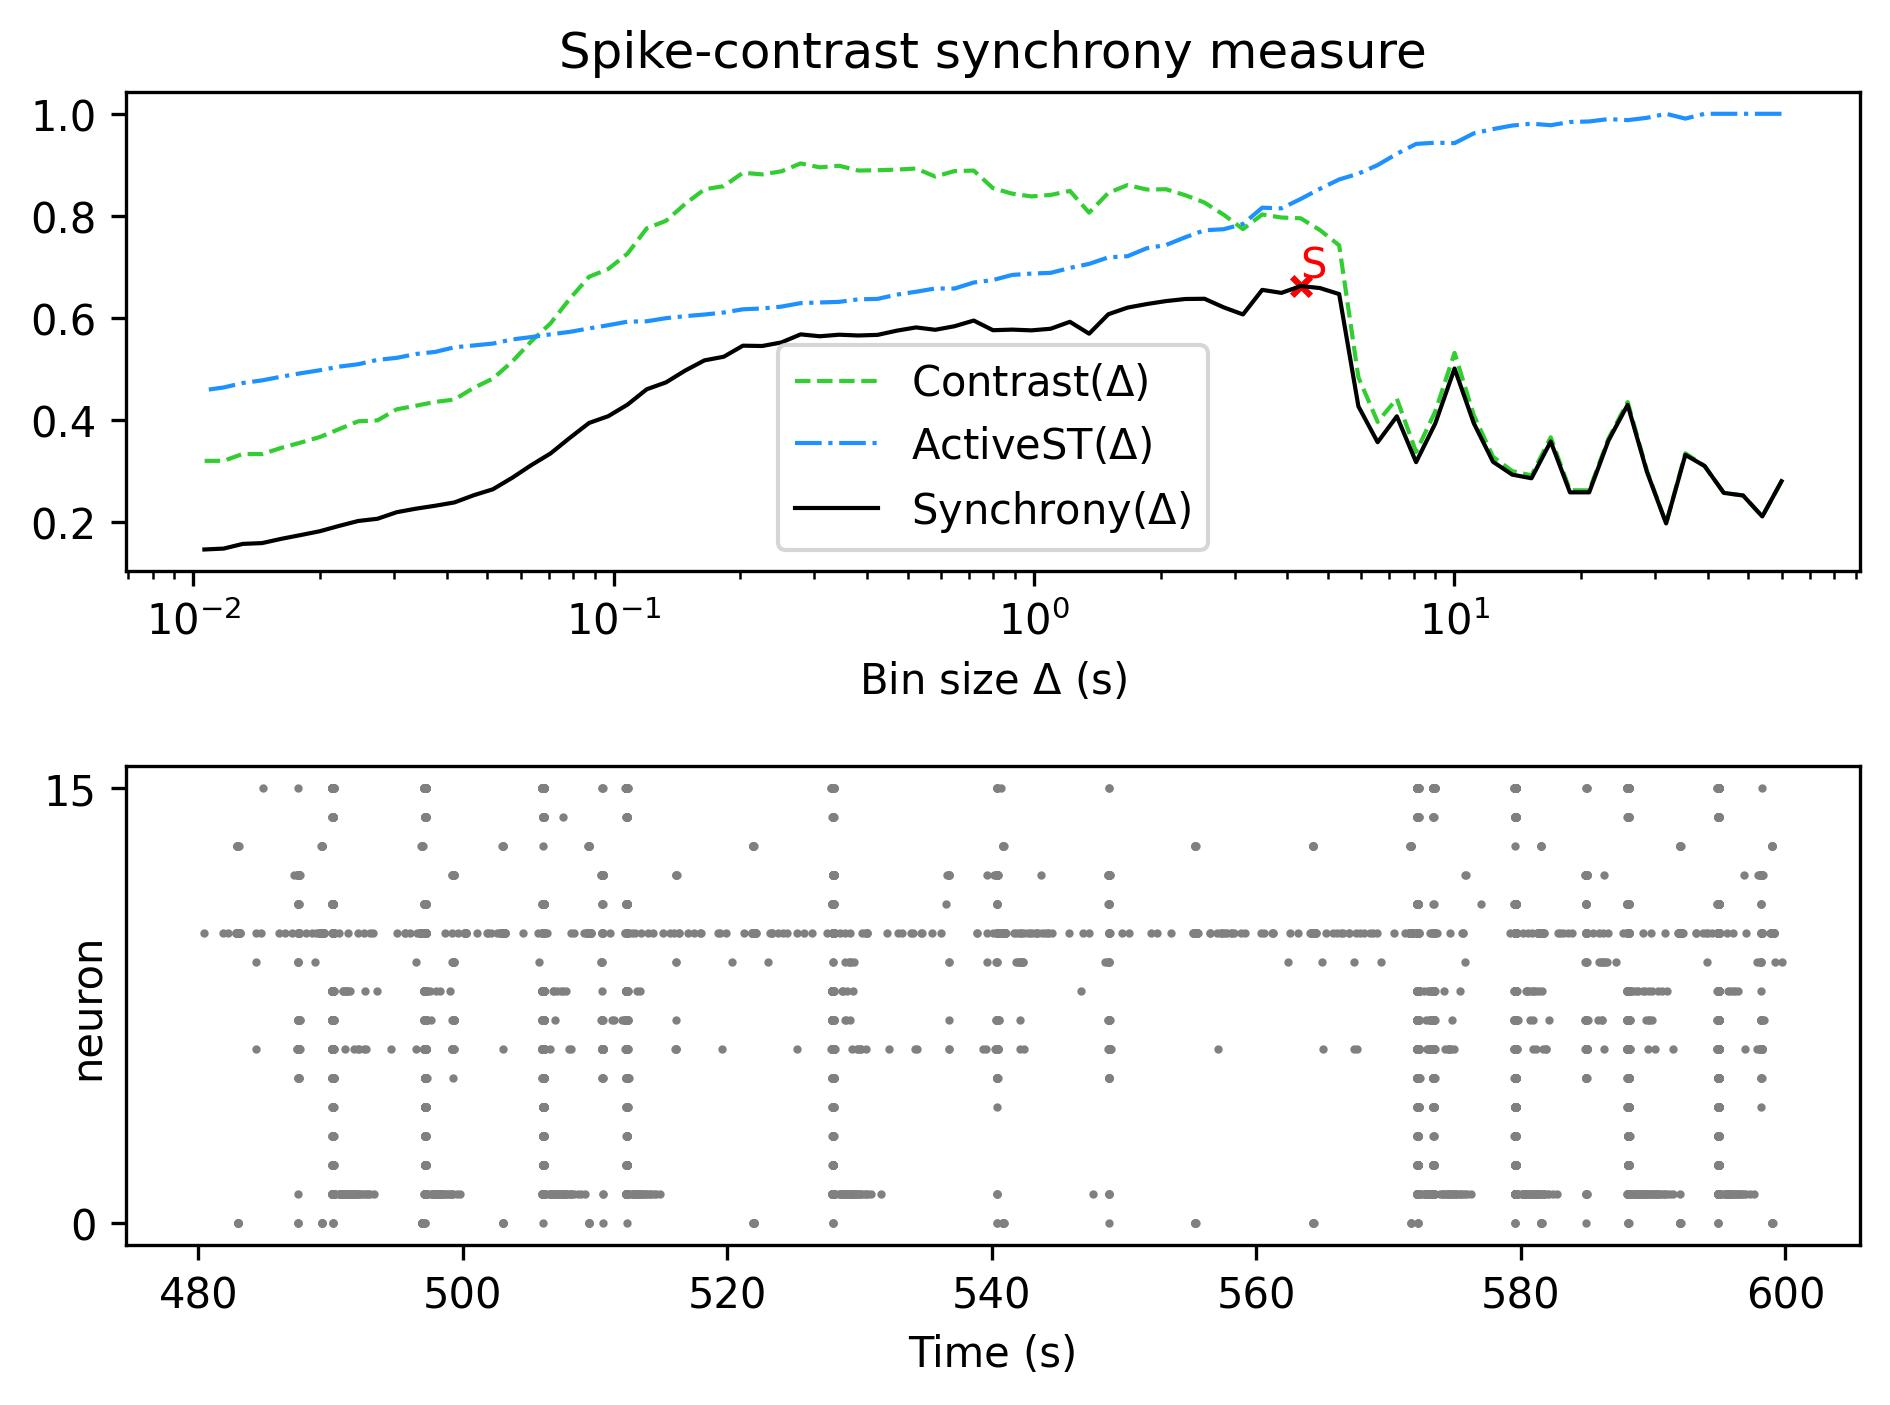

Data behind this chart, as committed beside it:
, Spike-contrast (60.0 s), Spike-contrast (54.0 s), Spike-contrast (48.6 s), Spike-contrast (43.74 s), Spike-contrast (39.366 s), Spike-contrast (35.429 s), Spike-contrast (31.886 s), Spike-contrast (28.698 s), Spike-contrast (25.828 s), Spike-contrast (23.245 s), Spike-contrast (20.921 s), Spike-contrast (18.829 s), Spike-contrast (16.946 s), Spike-contrast (15.251 s), Spike-contrast (13.726 s), Spike-contrast (12.353 s), Spike-contrast (11.118 s), Spike-contrast (10.006 s), Spike-contrast (9.006 s), Spike-contrast (8.105 s), Spike-contrast (7.295 s), Spike-contrast (6.565 s), Spike-contrast (5.909 s)
0, 0.2807, 0.2118, 0.2528, 0.2579, 0.3105, 0.3323, 0.1981, 0.2993, 0.4303, 0.3602, 0.259, 0.2589, 0.3585, 0.2865, 0.2936, 0.3188, 0.3942, 0.5014, 0.394, 0.3181, 0.4077, 0.3571, 0.4274
